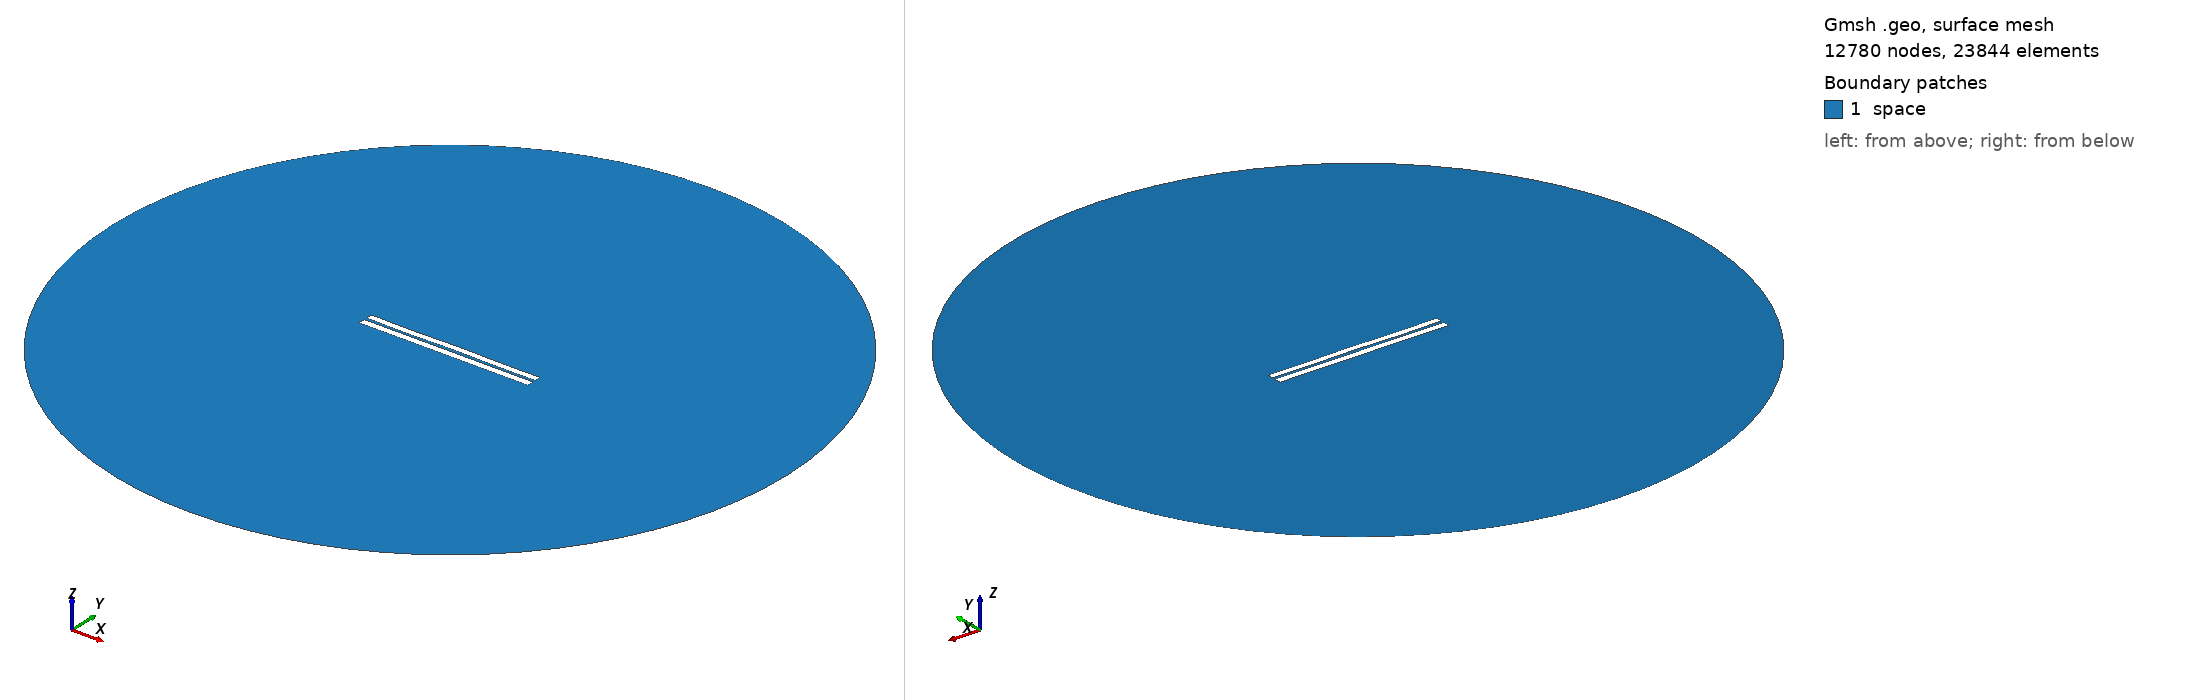

Gmsh geometry script, surface-meshed: 12780 nodes, 23844 surface elements. Boundary patches (legend numbers): 1 space. Left view from above one corner, right view from below the opposite corner. Legend entries are the model's physical surfaces. The drawing asked Gmsh for element sizes between 1% and 20% of the model's largest extent; the script's own settings can give other sizes.

=== 3306.geo (drawn) ===
//---------------------------------------
// Geometry kernel
//---------------------------------------

SetFactory("OpenCASCADE");



//---------------------------------------
// Parameters of the geometry
//---------------------------------------

// Overetch of the upper plate
overetch = 0.125;

// Distance between the plates
distance = 1.5;

// Discretization over the x axis (for the deformation)
nx = 50; 

// Length of the plate
L = 100 - overetch; 

// Number of modes
n = 4; 

// 1st mode coefficient
coeff(1) = -0.075;
beta(1) = 0.596864 * 3.1415926535 / L;

// 2nd mode coefficient
coeff(2) = 0.0;
beta(2) = 1.49418 * 3.1415926535 / L;

// 3rd mode coefficient
coeff(3) = -0.075;
beta(3) = 2.50025 * 3.1415926535 / L;

// 4th mode coefficient
coeff(4) = -0.15;
beta(4) = 3.49999 * 3.1415926535 / L;



//---------------------------------------
// Upper plate (deformed rectangle)
//---------------------------------------

// Coordiantes of the upper plate
xmin = -50;
xmax = 50 - overetch;

// Height of the upper plate
yheight = 4 - 2 * overetch;

// Indexes of the points
UpperID[] = {};
LowerID[] = {};
LeftID[] = {};
RightID[] = {};

// Point index
p = 1;

// Horizontal edges
For i In {1:nx}
    x = xmin + (i-1)*(xmax - xmin)/(nx-1);

    y_bottom = distance / 2 + overetch;
    For j In {1:n}
        C = (Cosh(beta(j)*L) + Cos(beta(j)*L)) / (Sinh(beta(j)*L) + Sin(beta(j)*L));
        y_bottom  = y_bottom + coeff(j) * (Cosh(beta(j)*(x+50)) - Cos(beta(j)*(x+50)) - C * (Sinh(beta(j)*(x+50)) - Sin(beta(j)*(x+50))));
    EndFor

    y_top = y_bottom + yheight;

    Point(p) = {x, y_top, 0, 1.0};
    UpperID[i] = p;
    p = p + 1;

    Point(p) = {x, y_bottom, 0, 1.0};
    LowerID[i] = p;
    p = p + 1;
EndFor

// Create point lists
UpperPts[] = {}; LowerPts[] = {};
For i In {1:nx}
  UpperPts[] += {UpperID[i]};
  LowerPts[] += {LowerID[i]};
EndFor

// Build splines
Spline(1) = {UpperPts[]};
Spline(2) = {LowerPts[]};
Line(3) = {LowerPts[nx-1], UpperPts[nx-1]};
Line(4) = {LowerPts[0], UpperPts[0]};

// Build the plane surface
Curve Loop(1) = {2, 3, -1, -4};
Plane Surface(1) = {1};



//---------------------------------------
// Lower plate (rectangle)
//---------------------------------------

// Vertices
Point(1001) = {-50, -1, 0, 1.0};
Point(1002) = { 50, -1, 0, 1.0};
Point(1003) = { 50,  -5, 0, 1.0};
Point(1004) = {-50,  -5, 0, 1.0};

// Edges
Line(5) = {1001, 1002};
Line(6) = {1002, 1003};
Line(7) = {1003, 1004};
Line(8) = {1004, 1001};

// Plane surface
Line Loop(2) = {5, 6, 7, 8};
Plane Surface(2) = {2}; 



//---------------------------------------
// Outer (fictious) boundary
//---------------------------------------

// Points
Point(1005) = {0, 0, 0};       // Center
Point(1006) = {200, 0, 0};     // Start point
Point(1007) = {0, 200, 0};     // 90 degrees
Point(1008) = {-200, 0, 0};    // 180 degrees
Point(1009) = {0, -200, 0};    // 270 degrees

// Circle arcs (each needs start, center, end)
Circle(9) = {1006, 1005, 1007};
Circle(10) = {1007, 1005, 1008};
Circle(11) = {1008, 1005, 1009};
Circle(12) = {1009, 1005, 1006};

// Plane surface for the entire domain
Curve Loop(3) = {9, 10, 11, 12};
Surface(3) = {3};

// Subtract the plates from the whole domain to obtain the actual domain where we want to solve the equations
BooleanDifference{ Surface{3}; Delete; }{ Surface{1}; Surface{2}; Delete; }




//---------------------------------------
// Transfinite Lines/Curves
//---------------------------------------

// Set the number of points on the boundaries
r = 7;

// Plates
Transfinite Curve {1, 2} = 50*r Using Progression 1;
Transfinite Curve {3, 4} = 2*r Using Progression 1;
Transfinite Line {5, 7} = 50*r Using Progression 1;
Transfinite Line {6, 8} = 2*r Using Progression 1;

// Outer boundary
Transfinite Line {9, 10, 11, 12} = 20 Using Progression 1;



//---------------------------------------
// Physical groups
//---------------------------------------                

// Physical curves (boundaries)
Physical Line("force_segment", 10) = {2};
Physical Line("upper_plate", 11) = {1, 3, 4};
Physical Line("lower_plate", 12) = {5, 6, 7, 8};
Physical Line("boundary", 20) = {9, 10, 11, 12};

// Physical Surfaces
Physical Surface("space", 30) = {3};



//---------------------------------------
// 6. Generate the Mesh
//---------------------------------------

// 2D mesh generation
Mesh 2;
